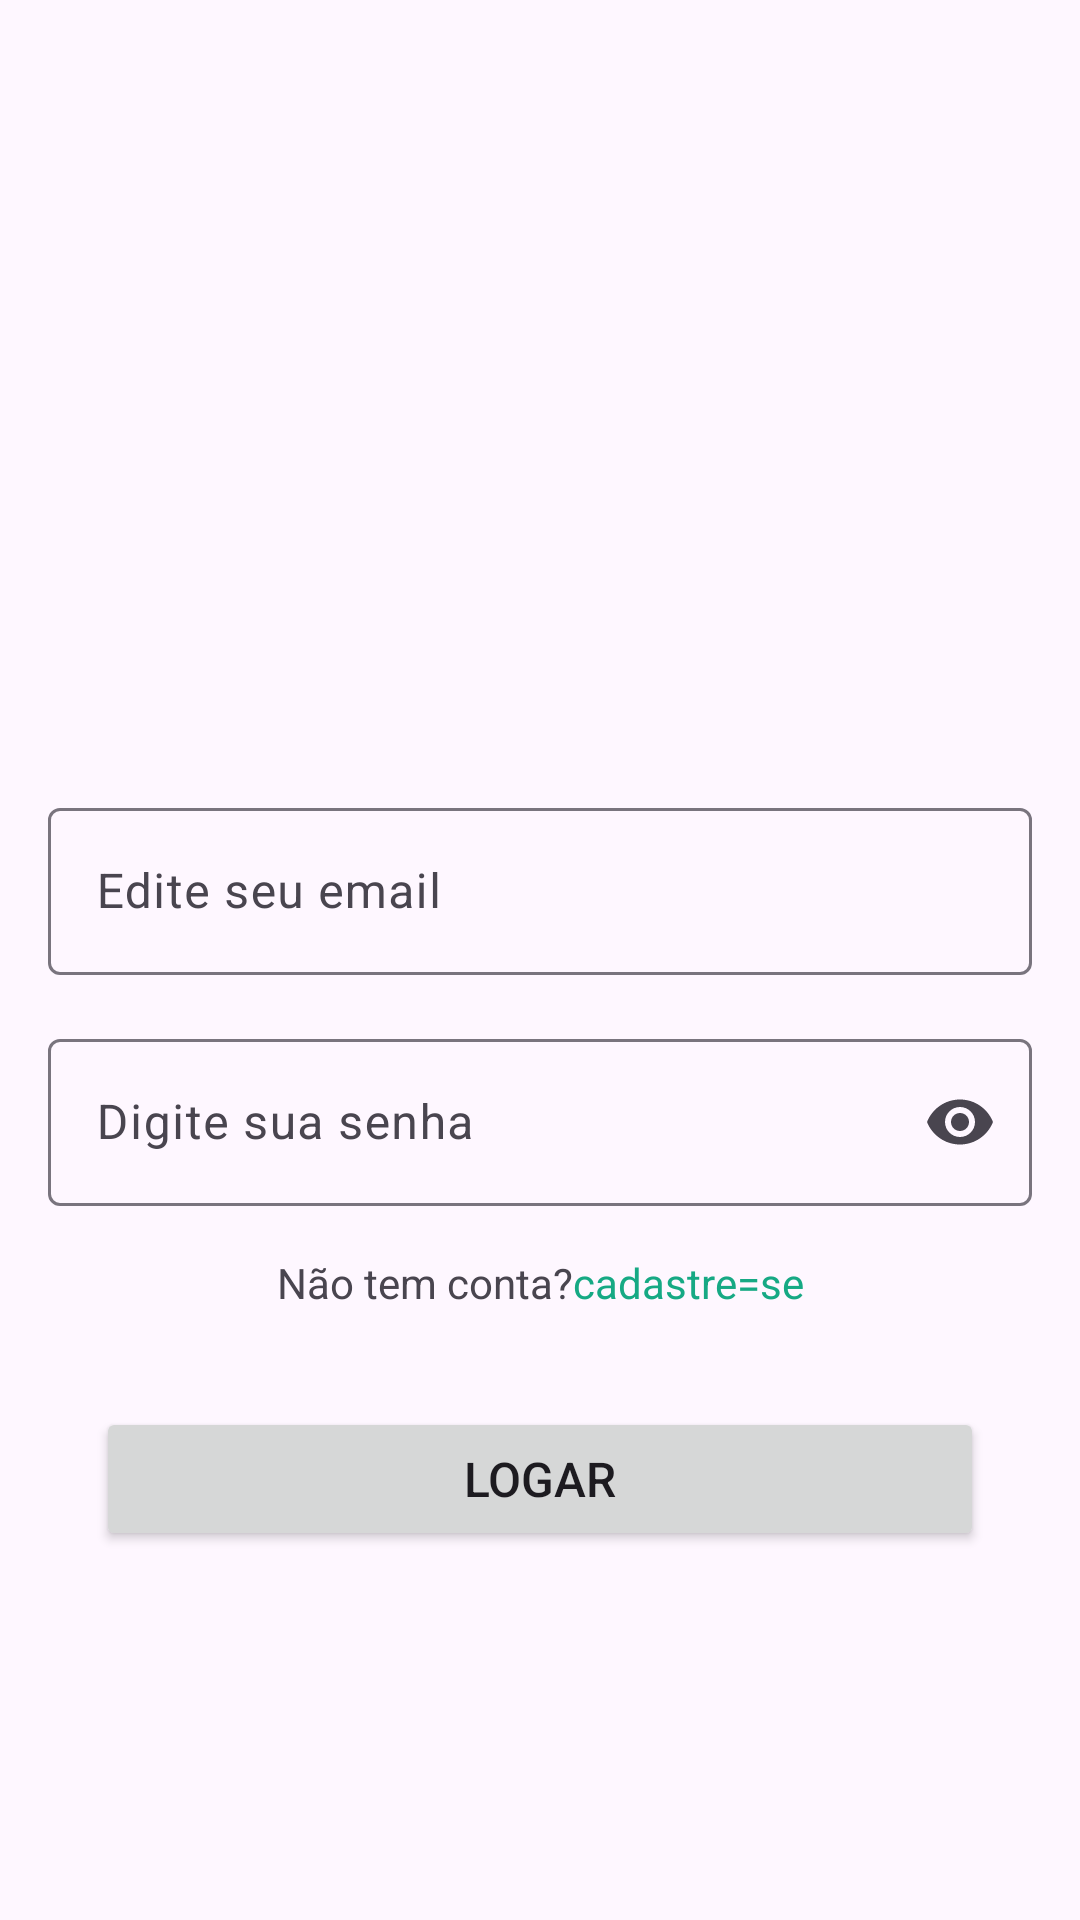

Here is an Android app screen rendered from its layout file. Give the layout XML and the strings, colors and styles it references.
<!-- AndroidManifest.xml: application theme Theme.WhatsAppClone -->
<!-- res/layout/activity_login.xml -->
<?xml version="1.0" encoding="utf-8"?>
<androidx.constraintlayout.widget.ConstraintLayout xmlns:android="http://schemas.android.com/apk/res/android"
    xmlns:app="http://schemas.android.com/apk/res-auto"
    xmlns:tools="http://schemas.android.com/tools"
    android:layout_width="match_parent"
    android:layout_height="match_parent"
    tools:context=".LoginActivity">

    <androidx.constraintlayout.widget.ConstraintLayout
        android:layout_width="match_parent"
        android:layout_height="match_parent"
        tools:context=".MainActivity">

        <ImageView
            android:id="@+id/imageView"
            android:layout_width="200dp"
            android:layout_height="200dp"
            android:layout_marginTop="32dp"
            app:layout_constraintEnd_toEndOf="parent"
            app:layout_constraintHorizontal_bias="0.5"
            app:layout_constraintStart_toStartOf="parent"
            app:layout_constraintTop_toTopOf="parent"
            app:srcCompat="@drawable/logo_verde" />

        <com.google.android.material.textfield.TextInputLayout
            android:id="@+id/textInputLayout"
            android:layout_width="0dp"
            android:layout_height="wrap_content"
            android:layout_marginStart="16dp"
            android:layout_marginTop="32dp"
            android:layout_marginEnd="16dp"
            app:layout_constraintEnd_toEndOf="parent"
            app:layout_constraintHorizontal_bias="0.5"
            app:layout_constraintStart_toStartOf="parent"
            app:layout_constraintTop_toBottomOf="@+id/imageView">

            <com.google.android.material.textfield.TextInputEditText
                android:layout_width="match_parent"
                android:layout_height="wrap_content"
                android:hint="Edite seu email"
                android:inputType="text|textEmailAddress" />
        </com.google.android.material.textfield.TextInputLayout>

        <com.google.android.material.textfield.TextInputLayout
            android:id="@+id/textInputLayout2"
            android:layout_width="0dp"
            android:layout_height="wrap_content"
            android:layout_marginStart="16dp"
            android:layout_marginTop="16dp"
            android:layout_marginEnd="16dp"
            app:endIconMode="password_toggle"
            app:layout_constraintEnd_toEndOf="parent"
            app:layout_constraintHorizontal_bias="0.5"
            app:layout_constraintStart_toStartOf="parent"
            app:layout_constraintTop_toBottomOf="@+id/textInputLayout">

            <com.google.android.material.textfield.TextInputEditText
                android:layout_width="match_parent"
                android:layout_height="wrap_content"
                android:hint="Digite sua senha"
                android:inputType="text|textPassword" />
        </com.google.android.material.textfield.TextInputLayout>

        <TextView
            android:id="@+id/textView"
            android:layout_width="wrap_content"
            android:layout_height="wrap_content"
            android:layout_marginTop="16dp"
            android:text="Não tem conta?"
            app:layout_constraintEnd_toStartOf="@+id/textView2"
            app:layout_constraintHorizontal_bias="0.5"
            app:layout_constraintHorizontal_chainStyle="packed"
            app:layout_constraintStart_toStartOf="parent"
            app:layout_constraintTop_toBottomOf="@+id/textInputLayout2" />

        <TextView
            android:id="@+id/textView2"
            android:layout_width="wrap_content"
            android:layout_height="wrap_content"
            android:layout_marginTop="16dp"
            android:text="cadastre=se"
            android:textColor="@color/destaque"
            app:layout_constraintEnd_toEndOf="parent"
            app:layout_constraintHorizontal_bias="0.5"
            app:layout_constraintStart_toEndOf="@+id/textView"
            app:layout_constraintTop_toBottomOf="@+id/textInputLayout2" />

        <Button
            android:id="@+id/button"
            android:layout_width="0dp"
            android:layout_height="wrap_content"
            android:layout_marginStart="32dp"
            android:layout_marginTop="32dp"
            android:layout_marginEnd="32dp"
            android:text="Logar"
            android:textSize="16sp"
            app:layout_constraintEnd_toEndOf="parent"
            app:layout_constraintHorizontal_bias="0.5"
            app:layout_constraintStart_toStartOf="parent"
            app:layout_constraintTop_toBottomOf="@+id/textView" />
    </androidx.constraintlayout.widget.ConstraintLayout>

</androidx.constraintlayout.widget.ConstraintLayout>
<!-- resources referenced by this layout -->
<resources>
  <color name="destaque">#16A984</color>
  <style name="Theme.WhatsAppClone" parent="Base.Theme.WhatsAppClone" />
  <style name="Base.Theme.WhatsAppClone" parent="Theme.Material3.DayNight.NoActionBar">
          
          
          <item name="colorPrimary">@color/primaria</item>
          <item name="actionOverflowButtonStyle">
              @style/ActionOverflowButton
          </item>
      </style>
  <color name="primaria">#0F8068</color>
  <style name="ActionOverflowButton" parent="Widget.AppCompat.ActionButton.Overflow">
              <item name="tint">@color/white</item>
          </style>
  <color name="white">#FFFFFFFF</color>
</resources>
